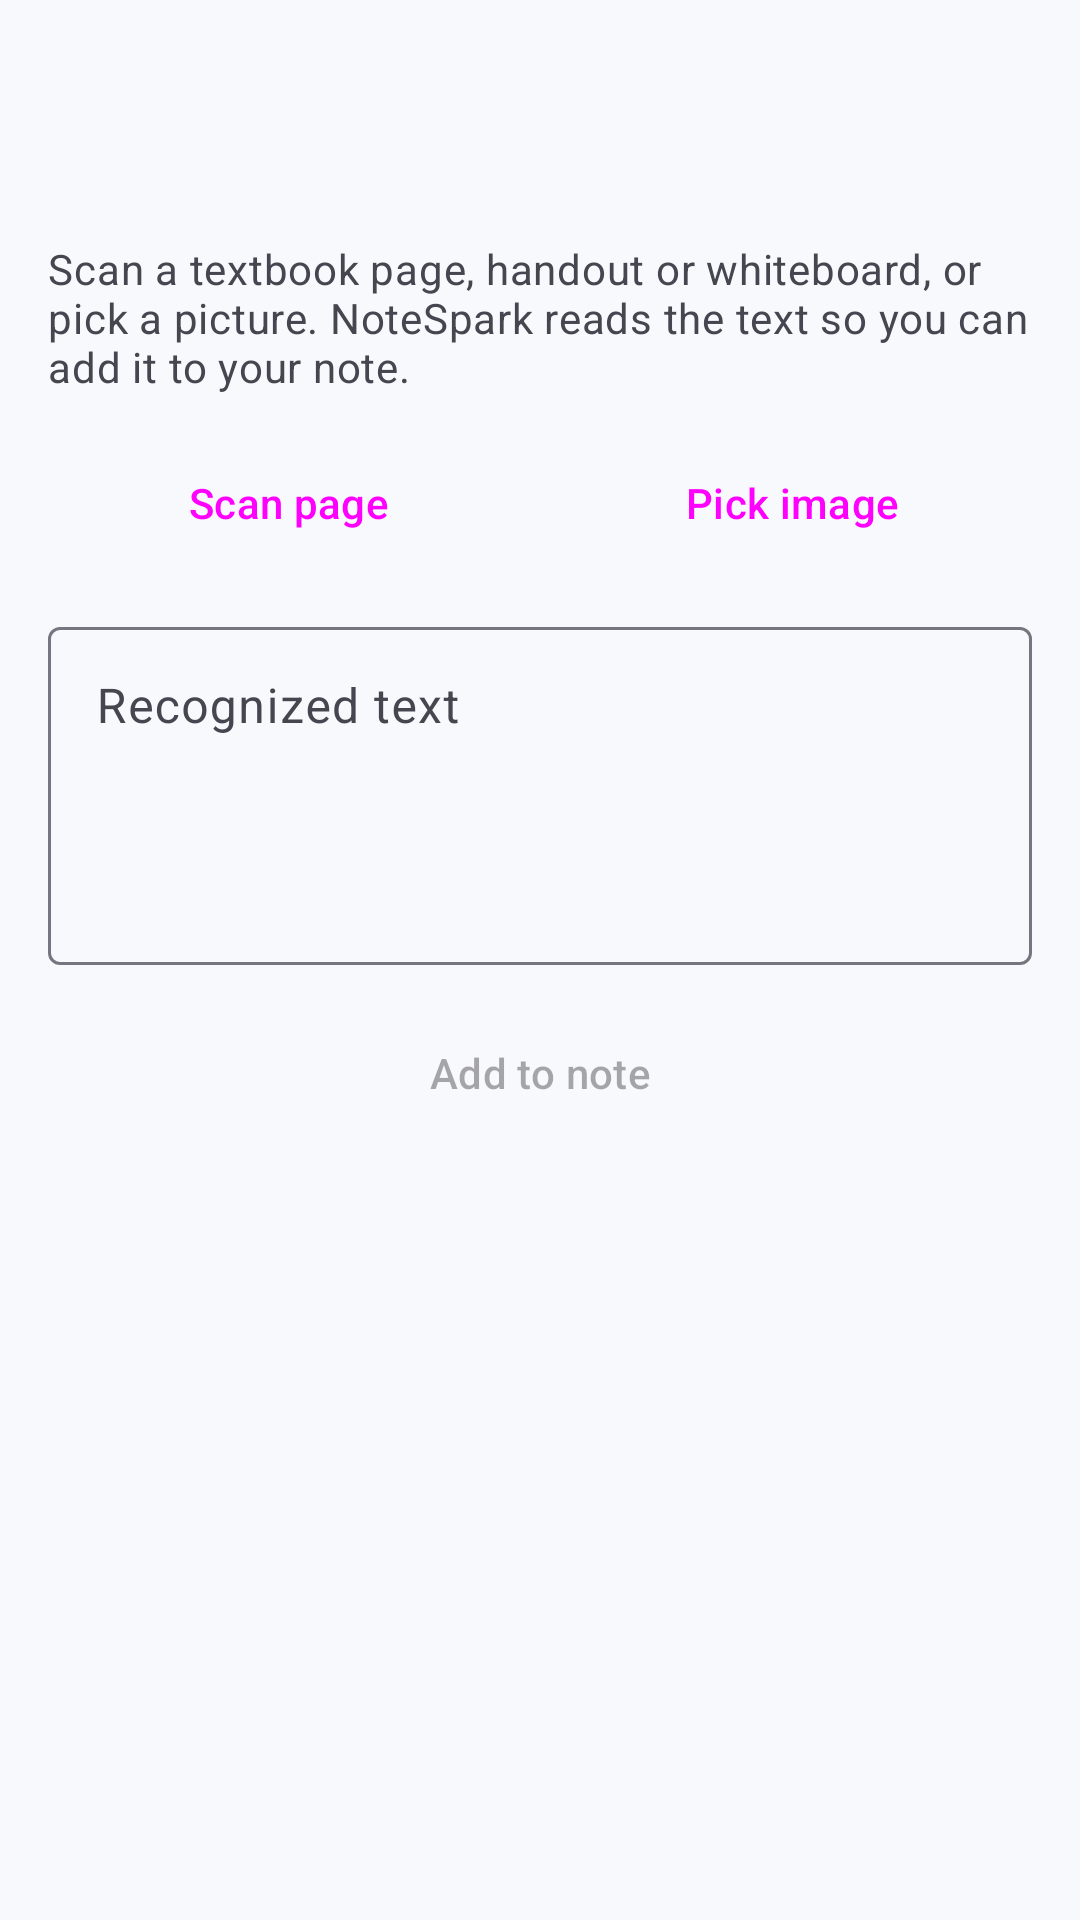

The Android layout XML behind this screen, and the referenced resources:
<!-- AndroidManifest.xml: application theme Theme.NoteMate -->
<!-- res/layout/activity_scan.xml -->
<?xml version="1.0" encoding="utf-8"?>
<LinearLayout xmlns:android="http://schemas.android.com/apk/res/android"
    xmlns:app="http://schemas.android.com/apk/res-auto"
    xmlns:tools="http://schemas.android.com/tools"
    android:layout_width="match_parent"
    android:layout_height="match_parent"
    android:orientation="vertical"
    tools:context=".ui.ScanActivity">

    <com.google.android.material.appbar.MaterialToolbar
        android:id="@+id/toolbar"
        android:layout_width="match_parent"
        android:layout_height="?attr/actionBarSize" />

    <com.google.android.material.progressindicator.LinearProgressIndicator
        android:id="@+id/progress"
        android:layout_width="match_parent"
        android:layout_height="wrap_content"
        android:indeterminate="true"
        android:visibility="gone" />

    <androidx.core.widget.NestedScrollView
        android:layout_width="match_parent"
        android:layout_height="0dp"
        android:layout_weight="1">

        <LinearLayout
            android:layout_width="match_parent"
            android:layout_height="wrap_content"
            android:orientation="vertical"
            android:padding="16dp">

            <TextView
                style="@style/Widget.NoteMate.Caption"
                android:text="@string/scan_intro" />

            <LinearLayout
                android:layout_width="match_parent"
                android:layout_height="wrap_content"
                android:layout_marginTop="12dp"
                android:orientation="horizontal">

                <Button
                    android:id="@+id/button_scan_document"
                    style="@style/Widget.Material3.Button"
                    android:layout_width="0dp"
                    android:layout_height="wrap_content"
                    android:layout_marginEnd="4dp"
                    android:layout_weight="1"
                    android:text="@string/scan_document"
                    app:icon="@drawable/ic_scan" />

                <Button
                    android:id="@+id/button_pick_image"
                    style="@style/Widget.Material3.Button.TonalButton"
                    android:layout_width="0dp"
                    android:layout_height="wrap_content"
                    android:layout_marginStart="4dp"
                    android:layout_weight="1"
                    android:text="@string/pick_image"
                    app:icon="@drawable/ic_image" />
            </LinearLayout>

            <com.google.android.material.card.MaterialCardView
                android:id="@+id/card_preview"
                style="@style/Widget.NoteMate.SectionCard"
                android:visibility="gone"
                app:contentPadding="0dp"
                tools:visibility="visible">

                <ImageView
                    android:id="@+id/image_preview"
                    android:layout_width="match_parent"
                    android:layout_height="wrap_content"
                    android:adjustViewBounds="true"
                    android:contentDescription="@string/image_preview_description"
                    android:maxHeight="240dp"
                    android:scaleType="fitCenter" />
            </com.google.android.material.card.MaterialCardView>

            
            <com.google.android.material.textfield.TextInputLayout
                style="@style/Widget.NoteMate.TextInput"
                android:layout_marginTop="12dp"
                android:hint="@string/hint_recognized_text">

                <com.google.android.material.textfield.TextInputEditText
                    android:id="@+id/edit_text"
                    android:layout_width="match_parent"
                    android:layout_height="wrap_content"
                    android:gravity="top|start"
                    android:imeOptions="flagNoExtractUi"
                    android:importantForAutofill="no"
                    android:inputType="textMultiLine|textCapSentences"
                    android:minLines="4" />
            </com.google.android.material.textfield.TextInputLayout>

            <Button
                android:id="@+id/button_add"
                style="@style/Widget.Material3.Button"
                android:layout_width="match_parent"
                android:layout_height="wrap_content"
                android:layout_marginTop="12dp"
                android:enabled="false"
                android:text="@string/add_to_note"
                app:icon="@drawable/ic_check" />
        </LinearLayout>
    </androidx.core.widget.NestedScrollView>
</LinearLayout>
<!-- resources referenced by this layout -->
<resources>
  <string name="add_to_note">Add to note</string>
  <string name="hint_recognized_text">Recognized text</string>
  <string name="image_preview_description">The scanned page</string>
  <string name="pick_image">Pick image</string>
  <string name="scan_document">Scan page</string>
  <string name="scan_intro">Scan a textbook page, handout or whiteboard, or pick a picture. NoteSpark reads the text so you can add it to your note.</string>
  <style name="Widget.NoteMate.Caption" parent="">
          <item name="android:layout_width">match_parent</item>
          <item name="android:layout_height">wrap_content</item>
          <item name="android:textAppearance">?attr/textAppearanceBodyMedium</item>
          <item name="android:textColor">?attr/colorOnSurfaceVariant</item>
      </style>
  <style name="Widget.NoteMate.SectionCard" parent="Widget.Material3.CardView.Filled">
          <item name="android:layout_width">match_parent</item>
          <item name="android:layout_height">wrap_content</item>
          <item name="android:layout_marginTop">12dp</item>
          <item name="cardBackgroundColor">?attr/colorSurfaceContainerLow</item>
          <item name="shapeAppearance">?attr/shapeAppearanceCornerLarge</item>
          <item name="contentPadding">16dp</item>
      </style>
  <style name="Widget.NoteMate.TextInput" parent="Widget.Material3.TextInputLayout.OutlinedBox">
          <item name="android:layout_width">match_parent</item>
          <item name="android:layout_height">wrap_content</item>
          <item name="android:layout_marginTop">8dp</item>
      </style>
  <color name="primary">#2E5BBA</color>
  <color name="on_primary">#FFFFFF</color>
  <color name="primary_container">#D9E2FF</color>
  <color name="on_primary_container">#001A43</color>
  <color name="secondary">#575E71</color>
  <color name="on_secondary">#FFFFFF</color>
  <color name="secondary_container">#DBE2F9</color>
  <color name="on_secondary_container">#141B2C</color>
  <color name="tertiary">#6A3E91</color>
  <color name="on_tertiary">#FFFFFF</color>
  <color name="tertiary_container">#EFE6F7</color>
  <color name="on_tertiary_container">#2B1640</color>
  <color name="surface">#F8F9FD</color>
  <color name="on_surface">#1A1B20</color>
  <color name="surface_variant">#E1E2EC</color>
  <color name="on_surface_variant">#44474F</color>
  <color name="surface_container_lowest">#FFFFFF</color>
  <color name="surface_container_low">#F2F3F9</color>
  <color name="surface_container">#ECEDF4</color>
  <color name="surface_container_high">#E6E8EF</color>
  <color name="surface_container_highest">#E0E2E9</color>
  <color name="outline">#757780</color>
  <color name="outline_variant">#C5C6D0</color>
</resources>
